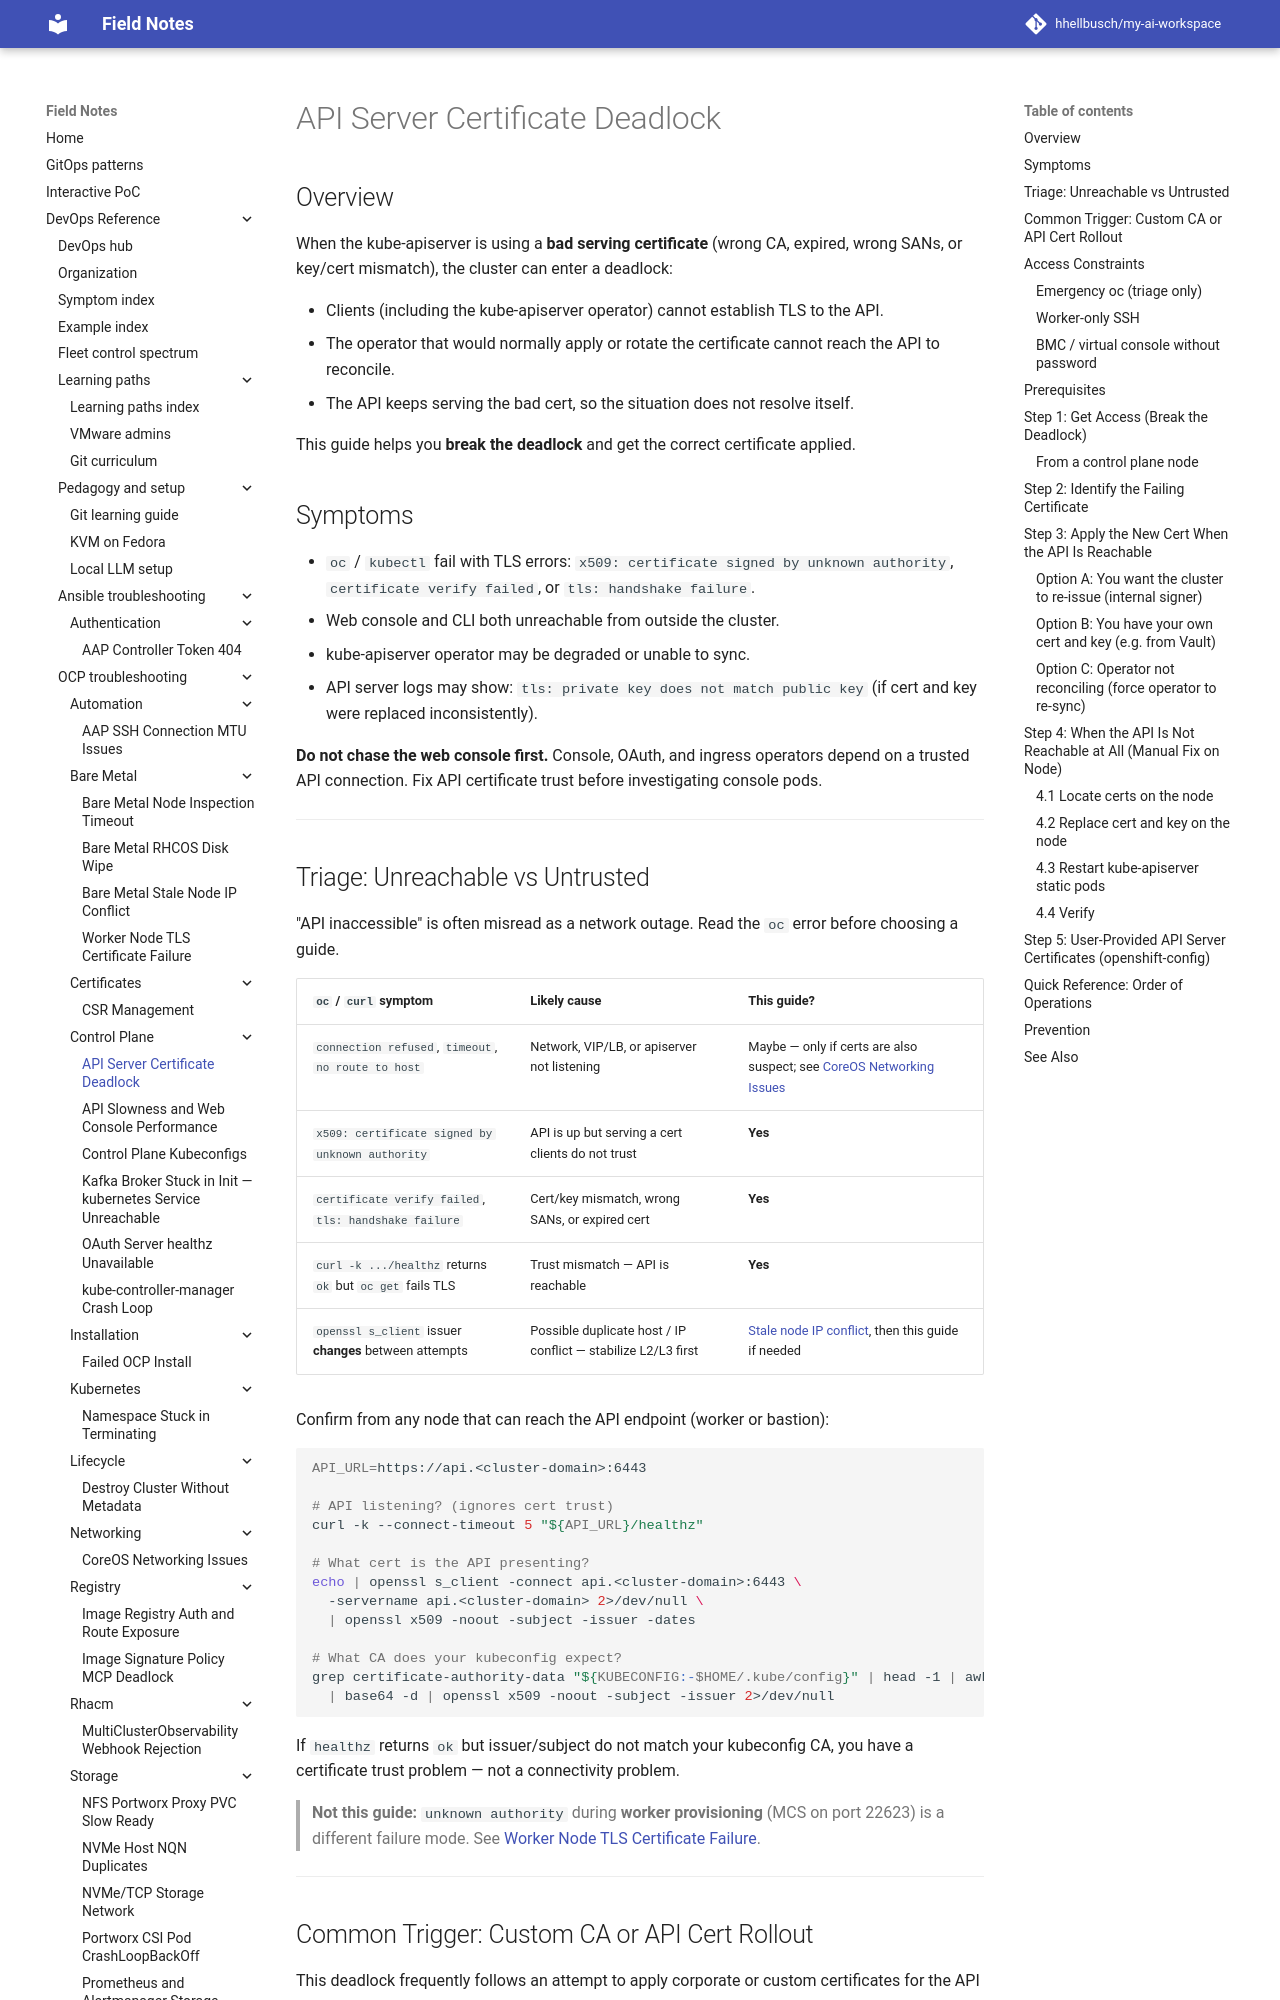

repository: hhellbusch/my-ai-workspace · page: devops/ocp/troubleshooting/apiserver-cert-deadlock/index.html · generator: mkdocs

# API Server Certificate Deadlock

## Overview

When the kube-apiserver is using a **bad serving certificate** (wrong CA, expired, wrong SANs, or key/cert mismatch), the cluster can enter a deadlock:

- Clients (including the kube-apiserver operator) cannot establish TLS to the API.
- The operator that would normally apply or rotate the certificate cannot reach the API to reconcile.
- The API keeps serving the bad cert, so the situation does not resolve itself.

This guide helps you **break the deadlock** and get the correct certificate applied.

## Symptoms

- `oc` / `kubectl` fail with TLS errors: `x509: certificate signed by unknown authority`, `certificate verify failed`, or `tls: handshake failure`.
- Web console and CLI both unreachable from outside the cluster.
- kube-apiserver operator may be degraded or unable to sync.
- API server logs may show: `tls: private key does not match public key` (if cert and key were replaced inconsistently).

## Prerequisites

- **SSH access** to at least one control plane node (required when API is unreachable from outside).
- The **correct certificate and private key** (PEM) that you want the API server to serve, or confirmation that you want the cluster to **re-issue** from the internal signer.

---

## Step 1: Get Access (Break the Deadlock)

If you cannot reach the API from your workstation, use a control plane node and the **localhost kubeconfig**, which talks to the local API server over `https://localhost:6443` and may still work when external clients fail (e.g. if only the external/LB cert is bad).
